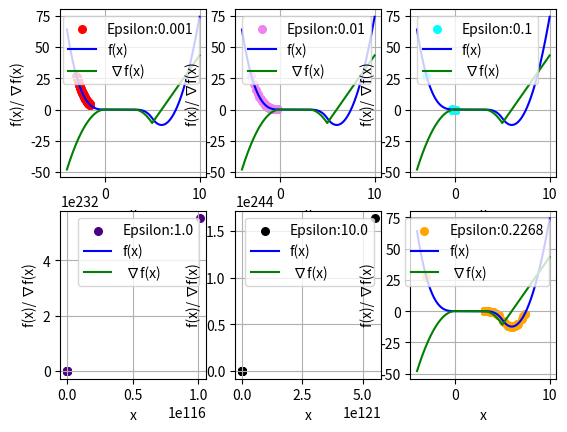

The matplotlib source for this figure:
import matplotlib.pyplot as plt
import numpy as np

# Function for f(x)
def f(x):
    if (x < 0.1):
        return -(x * x * x)
    elif ((x >= -0.1) & (x < 3)):
        return ((-3 * x / 100)) - (1/500)
    elif ((x >= 3) & (x < 5)):
        return - ((x - (31/10))*(x - (31/10))*(x - (31/10))) - (23/250)
    elif (x >= 5):
        return ((1083/200) * ((x - 6)*(x - 6))) - (6183/500)

# Function for gradient of f(x)
def gradient_f(x):
    if(x<0.1):
        return -3 * (x * x)
    elif((x>=-0.1) & (x<3)):
        return -3/100
    elif((x>=3) & (x<5)):
        return -3 * ((x-(31/10)) * (x-(31/10)))
    elif(x>=5):
        return (1083/100) * (x-6)

# Gradient descent function
def gradient_descent(x,iteration,epsilon):
    # Keeping start value of x in the array
    x_values = [x]

    for i in range(iteration):
        grad = gradient_f(x)

        # Checking NaN and Infinite values
        if np.isnan(grad) or np.isinf(grad):
            print(f'Found NaN or Inf value at x:{x}')
            break

        x -= (epsilon * grad)
        x_values.append(x)
    return np.array(x_values)

# Initializing the starting value of x while computing the gradient descent for each learning rate
start_value = -3

# Vectorize the f(x) and grad_f(x) function
f_vec = np.vectorize(f)
grad_vec = np.vectorize(gradient_f)

# Equally spacing values of x from start to end values
x = np.linspace(-4,10,1000)
y = f_vec(x)
y_grad = grad_vec(x)

# Assigning different learning rates and their corresponding scatter plot colors

# Added extra learning rate value where the gradient descent touches the global minimum and jumps out(observation)
epsilon = [1e-3, 1e-2, 1e-1, 1e0, 1e1,0.2268]
color = ['red','violet','cyan','indigo','black','orange']

# Creating a plot figure and a set of sub-plots within that figure
figure, multi_plot = plt.subplots(2,3)
multi_plot = multi_plot.ravel()

# Plotting Figures(f(x)/∇f(x) and values of x for different learning rates)
for i,(e,c) in enumerate(zip(epsilon,color)):
    x_scatter = gradient_descent(start_value, iteration=100, epsilon=e)
    y_scatter = f_vec(x_scatter)
    multi_plot[i].scatter(x_scatter, y_scatter, color=c, label=f'Epsilon:{e}', s=30)

    multi_plot[i].plot(x, y, label='f(x)', color='blue')
    multi_plot[i].plot(x, y_grad, label=' ∇f(x)', color='green')

    multi_plot[i].set_xlabel('x')
    multi_plot[i].set_ylabel('f(x)/ ∇f(x)')
    multi_plot[i].legend()
    multi_plot[i].grid(True)

plt.show()